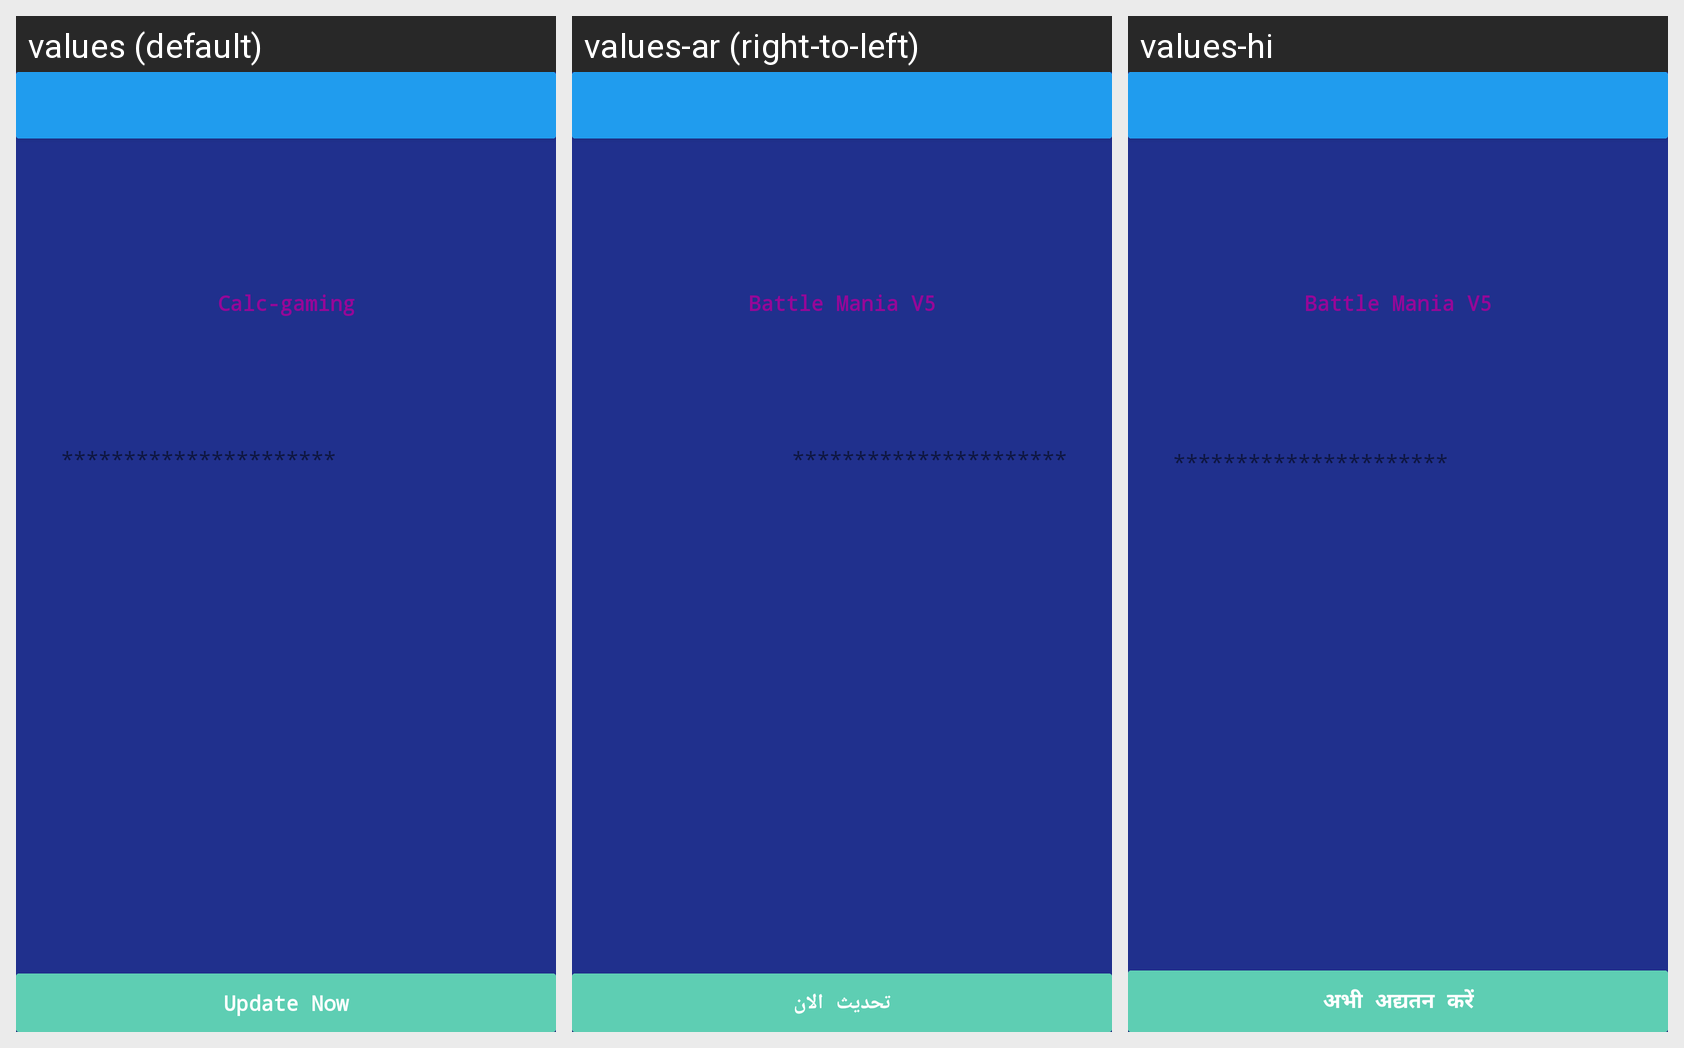

Locale-by-locale string values for the Android screen shown in this grid:
Android screen res/layout/activity_app_update.xml rendered under 3 locales, left to right: values (default), values-ar (right-to-left), values-hi. Device: Nexus 5 (rendered at 1080×1920; each locale shown at half size, 540×960, under a caption strip naming it); theme AppTheme.
Strings drawn on this screen, with the default value and each locale's value (text and hints the layout hard-codes, and strings that could not be matched under every locale, appear in the picture but are not listed):

app_name
  values: Calc-gaming
  values-ar: Battle Mania V5
  values-hi: Battle Mania V5

update_now
  values: Update Now
  values-ar: تحديث الان
  values-hi: अभी अद्यतन करें
